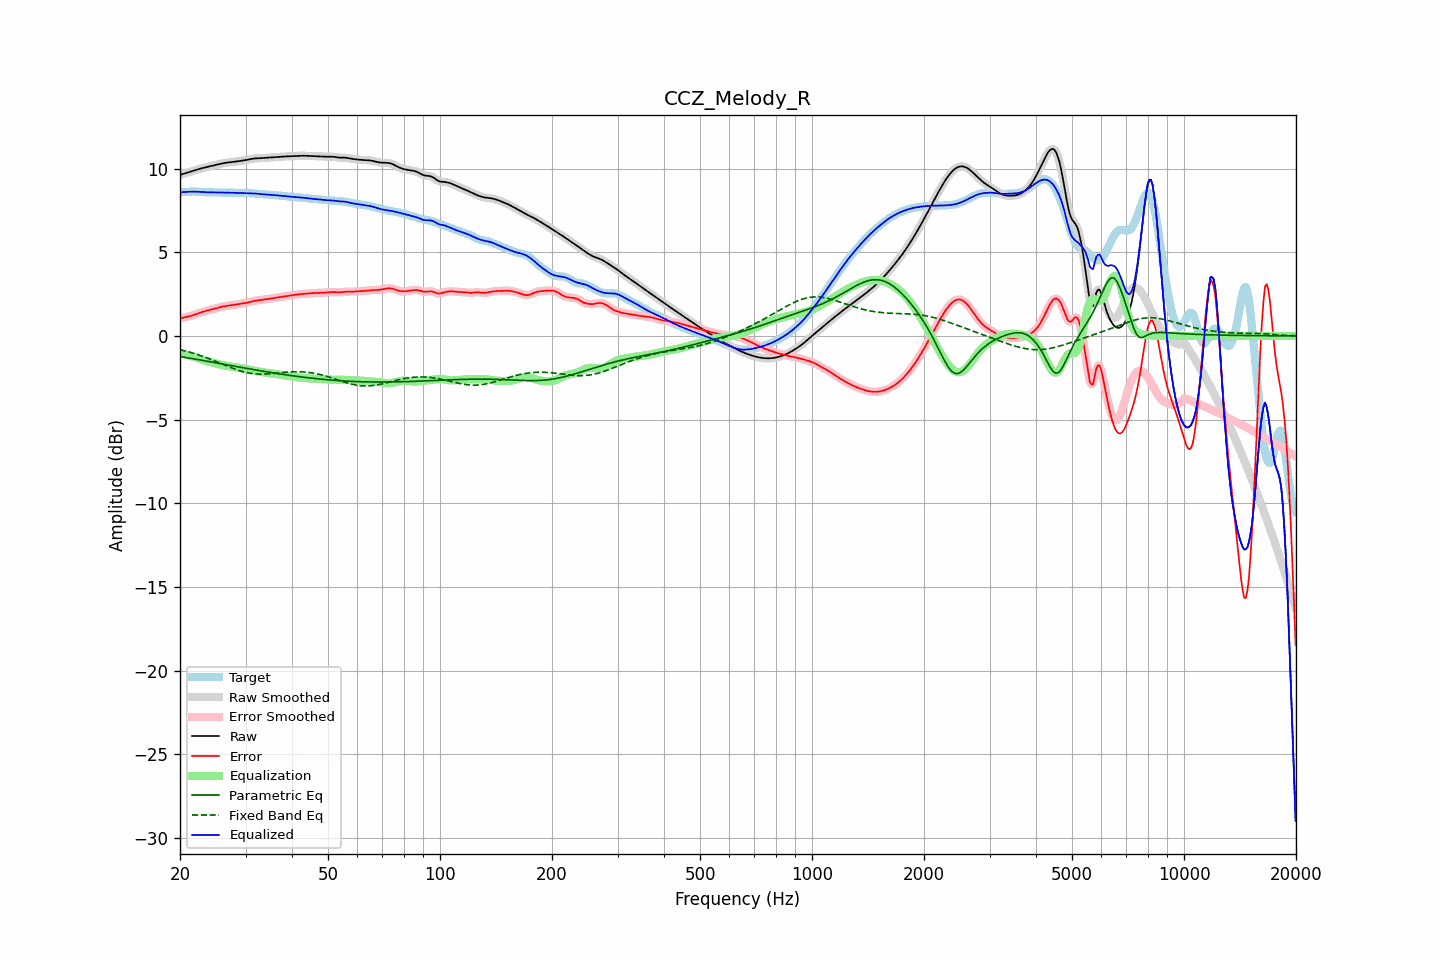

The data file committed next to this chart (first rows):
frequency, raw, error, smoothed, error_smoothed, equalization, parametric_eq, fixed_band_eq, equalized_raw, equalized_smoothed, target
20.00, 9.62, 1.04, 9.62, 1.04, -1.05, -1.23, -0.82, 8.57, 8.57, 8.58
20.20, 9.65, 1.07, 9.65, 1.07, -1.07, -1.25, -0.84, 8.58, 8.58, 8.58
20.40, 9.68, 1.09, 9.68, 1.09, -1.09, -1.26, -0.87, 8.59, 8.59, 8.59
20.61, 9.71, 1.12, 9.71, 1.12, -1.11, -1.28, -0.89, 8.60, 8.60, 8.59
20.81, 9.74, 1.14, 9.74, 1.14, -1.13, -1.30, -0.92, 8.61, 8.61, 8.60
21.02, 9.77, 1.16, 9.77, 1.16, -1.15, -1.31, -0.94, 8.61, 8.61, 8.61
21.23, 9.80, 1.18, 9.80, 1.18, -1.18, -1.33, -0.97, 8.61, 8.62, 8.62
21.44, 9.83, 1.20, 9.83, 1.20, -1.21, -1.34, -1.00, 8.62, 8.62, 8.62
21.66, 9.86, 1.23, 9.86, 1.23, -1.24, -1.36, -1.03, 8.62, 8.62, 8.62
21.87, 9.89, 1.26, 9.89, 1.26, -1.27, -1.38, -1.06, 8.62, 8.62, 8.62
22.09, 9.92, 1.30, 9.92, 1.30, -1.30, -1.40, -1.09, 8.62, 8.62, 8.62
22.31, 9.95, 1.33, 9.95, 1.33, -1.33, -1.41, -1.12, 8.61, 8.61, 8.62
22.54, 9.98, 1.37, 9.98, 1.37, -1.37, -1.43, -1.15, 8.61, 8.61, 8.61
22.76, 10.00, 1.41, 10.00, 1.41, -1.40, -1.45, -1.19, 8.60, 8.60, 8.60
22.99, 10.03, 1.44, 10.03, 1.44, -1.43, -1.46, -1.22, 8.60, 8.60, 8.59
23.22, 10.05, 1.47, 10.05, 1.47, -1.46, -1.48, -1.25, 8.59, 8.59, 8.59
23.45, 10.08, 1.49, 10.08, 1.49, -1.49, -1.50, -1.29, 8.59, 8.59, 8.58
23.69, 10.10, 1.52, 10.10, 1.52, -1.52, -1.52, -1.32, 8.58, 8.58, 8.58
23.92, 10.12, 1.54, 10.12, 1.54, -1.54, -1.53, -1.36, 8.58, 8.58, 8.58
24.16, 10.14, 1.56, 10.14, 1.56, -1.56, -1.55, -1.40, 8.58, 8.58, 8.58
24.40, 10.17, 1.58, 10.17, 1.58, -1.59, -1.57, -1.44, 8.58, 8.58, 8.58
24.65, 10.19, 1.61, 10.19, 1.61, -1.61, -1.58, -1.48, 8.58, 8.58, 8.58
24.89, 10.21, 1.63, 10.21, 1.63, -1.64, -1.60, -1.51, 8.58, 8.58, 8.58
25.14, 10.24, 1.66, 10.24, 1.66, -1.66, -1.62, -1.55, 8.57, 8.57, 8.57
25.39, 10.26, 1.69, 10.26, 1.69, -1.69, -1.64, -1.59, 8.57, 8.57, 8.57
25.65, 10.28, 1.71, 10.28, 1.71, -1.71, -1.65, -1.63, 8.57, 8.57, 8.57
25.91, 10.30, 1.74, 10.30, 1.74, -1.73, -1.67, -1.67, 8.57, 8.57, 8.56
26.16, 10.32, 1.76, 10.32, 1.76, -1.76, -1.69, -1.71, 8.57, 8.57, 8.56
26.43, 10.34, 1.78, 10.34, 1.78, -1.77, -1.71, -1.75, 8.56, 8.56, 8.56
26.69, 10.35, 1.79, 10.35, 1.79, -1.79, -1.73, -1.79, 8.56, 8.56, 8.56
26.96, 10.37, 1.80, 10.37, 1.80, -1.80, -1.74, -1.83, 8.56, 8.56, 8.56
27.23, 10.38, 1.82, 10.38, 1.82, -1.82, -1.76, -1.87, 8.56, 8.56, 8.56
27.50, 10.39, 1.83, 10.39, 1.83, -1.83, -1.78, -1.91, 8.56, 8.56, 8.56
27.77, 10.40, 1.84, 10.40, 1.84, -1.85, -1.80, -1.94, 8.55, 8.55, 8.56
28.05, 10.41, 1.86, 10.41, 1.86, -1.86, -1.81, -1.98, 8.55, 8.55, 8.55
28.33, 10.42, 1.87, 10.42, 1.87, -1.87, -1.83, -2.01, 8.55, 8.55, 8.55
28.62, 10.43, 1.89, 10.43, 1.89, -1.89, -1.85, -2.05, 8.54, 8.54, 8.54
28.90, 10.45, 1.91, 10.45, 1.91, -1.90, -1.86, -2.08, 8.54, 8.54, 8.54
29.19, 10.46, 1.92, 10.46, 1.92, -1.92, -1.88, -2.11, 8.54, 8.54, 8.54
29.48, 10.48, 1.94, 10.48, 1.94, -1.94, -1.90, -2.13, 8.54, 8.54, 8.54
29.78, 10.49, 1.96, 10.49, 1.96, -1.96, -1.92, -2.16, 8.54, 8.54, 8.54
30.08, 10.51, 1.97, 10.51, 1.97, -1.98, -1.93, -2.18, 8.53, 8.53, 8.54
30.38, 10.53, 1.99, 10.53, 1.99, -2.00, -1.95, -2.20, 8.53, 8.53, 8.53
30.68, 10.55, 2.02, 10.55, 2.02, -2.02, -1.97, -2.22, 8.53, 8.53, 8.53
30.99, 10.57, 2.04, 10.57, 2.04, -2.04, -1.98, -2.24, 8.53, 8.53, 8.52
31.30, 10.58, 2.07, 10.58, 2.07, -2.06, -2.00, -2.25, 8.52, 8.52, 8.52
31.61, 10.60, 2.09, 10.60, 2.09, -2.08, -2.02, -2.26, 8.52, 8.52, 8.51
31.93, 10.61, 2.10, 10.60, 2.10, -2.10, -2.03, -2.27, 8.51, 8.51, 8.50
32.24, 10.61, 2.12, 10.61, 2.12, -2.11, -2.05, -2.28, 8.50, 8.50, 8.49
32.57, 10.61, 2.13, 10.61, 2.13, -2.13, -2.07, -2.28, 8.48, 8.48, 8.49
32.89, 10.62, 2.14, 10.62, 2.14, -2.14, -2.08, -2.28, 8.47, 8.47, 8.48
33.22, 10.62, 2.15, 10.62, 2.15, -2.16, -2.10, -2.28, 8.47, 8.47, 8.47
33.55, 10.63, 2.17, 10.63, 2.17, -2.17, -2.12, -2.28, 8.46, 8.46, 8.46
33.89, 10.64, 2.18, 10.64, 2.18, -2.18, -2.13, -2.28, 8.45, 8.45, 8.45
34.23, 10.64, 2.20, 10.64, 2.20, -2.20, -2.15, -2.27, 8.45, 8.45, 8.44
34.57, 10.65, 2.21, 10.65, 2.21, -2.21, -2.16, -2.27, 8.44, 8.44, 8.44
34.92, 10.66, 2.23, 10.66, 2.23, -2.23, -2.18, -2.26, 8.43, 8.43, 8.43
35.27, 10.67, 2.24, 10.67, 2.24, -2.24, -2.20, -2.25, 8.43, 8.43, 8.43
35.62, 10.67, 2.25, 10.67, 2.25, -2.25, -2.21, -2.24, 8.42, 8.42, 8.42
35.97, 10.68, 2.27, 10.68, 2.27, -2.27, -2.23, -2.23, 8.41, 8.41, 8.41
... 635 more rows
